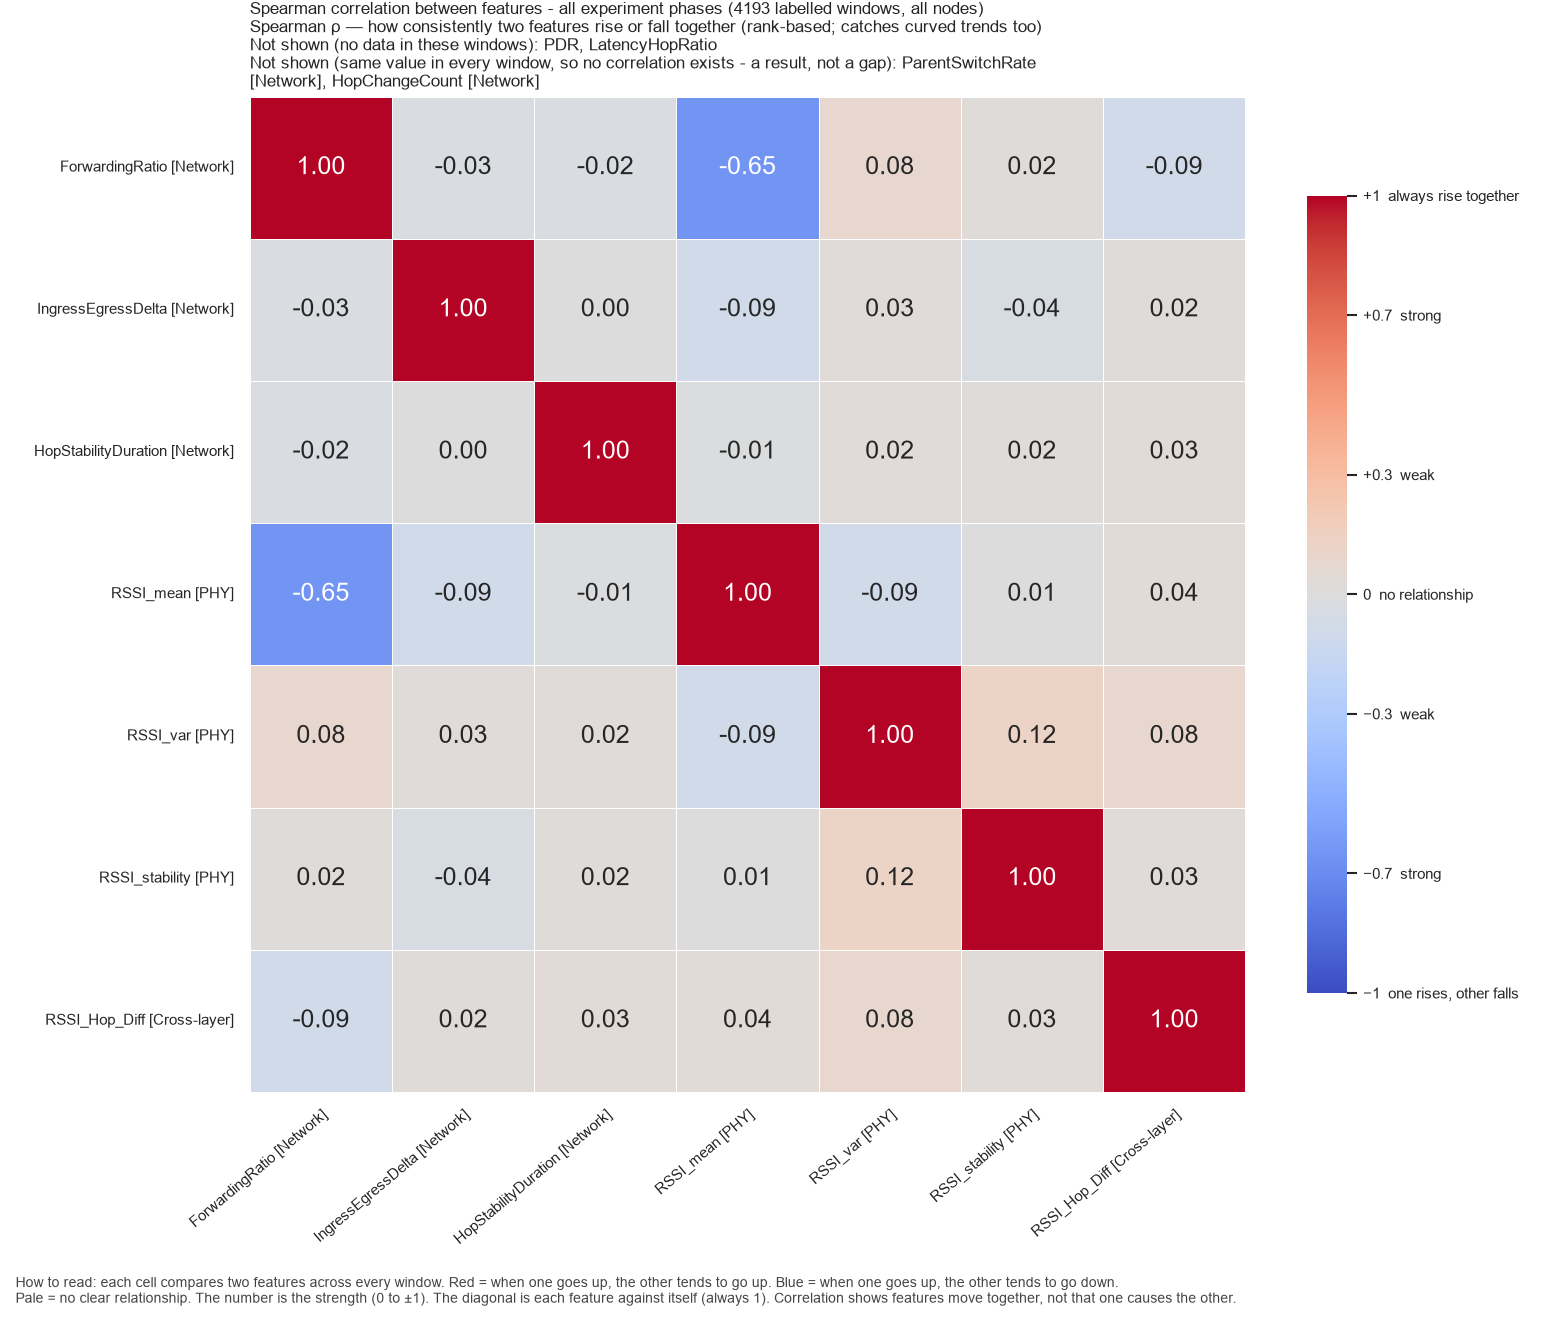

The data file committed next to this chart (first rows):
, ForwardingRatio, IngressEgressDelta, HopStabilityDuration, RSSI_mean, RSSI_var, RSSI_stability, RSSI_Hop_Diff
ForwardingRatio, 1.0, -0.03118, -0.02368, -0.6487, 0.08219, 0.02253, -0.08604
IngressEgressDelta, -0.03118, 1.0, 0.004721, -0.0897, 0.0286, -0.04426, 0.01978
HopStabilityDuration, -0.02368, 0.004721, 1.0, -0.01182, 0.02384, 0.02283, 0.03363
RSSI_mean, -0.6487, -0.0897, -0.01182, 1.0, -0.08804, 0.006435, 0.03765
RSSI_var, 0.08219, 0.0286, 0.02384, -0.08804, 1.0, 0.1203, 0.07899
RSSI_stability, 0.02253, -0.04426, 0.02283, 0.006435, 0.1203, 1.0, 0.02735
RSSI_Hop_Diff, -0.08604, 0.01978, 0.03363, 0.03765, 0.07899, 0.02735, 1.0
